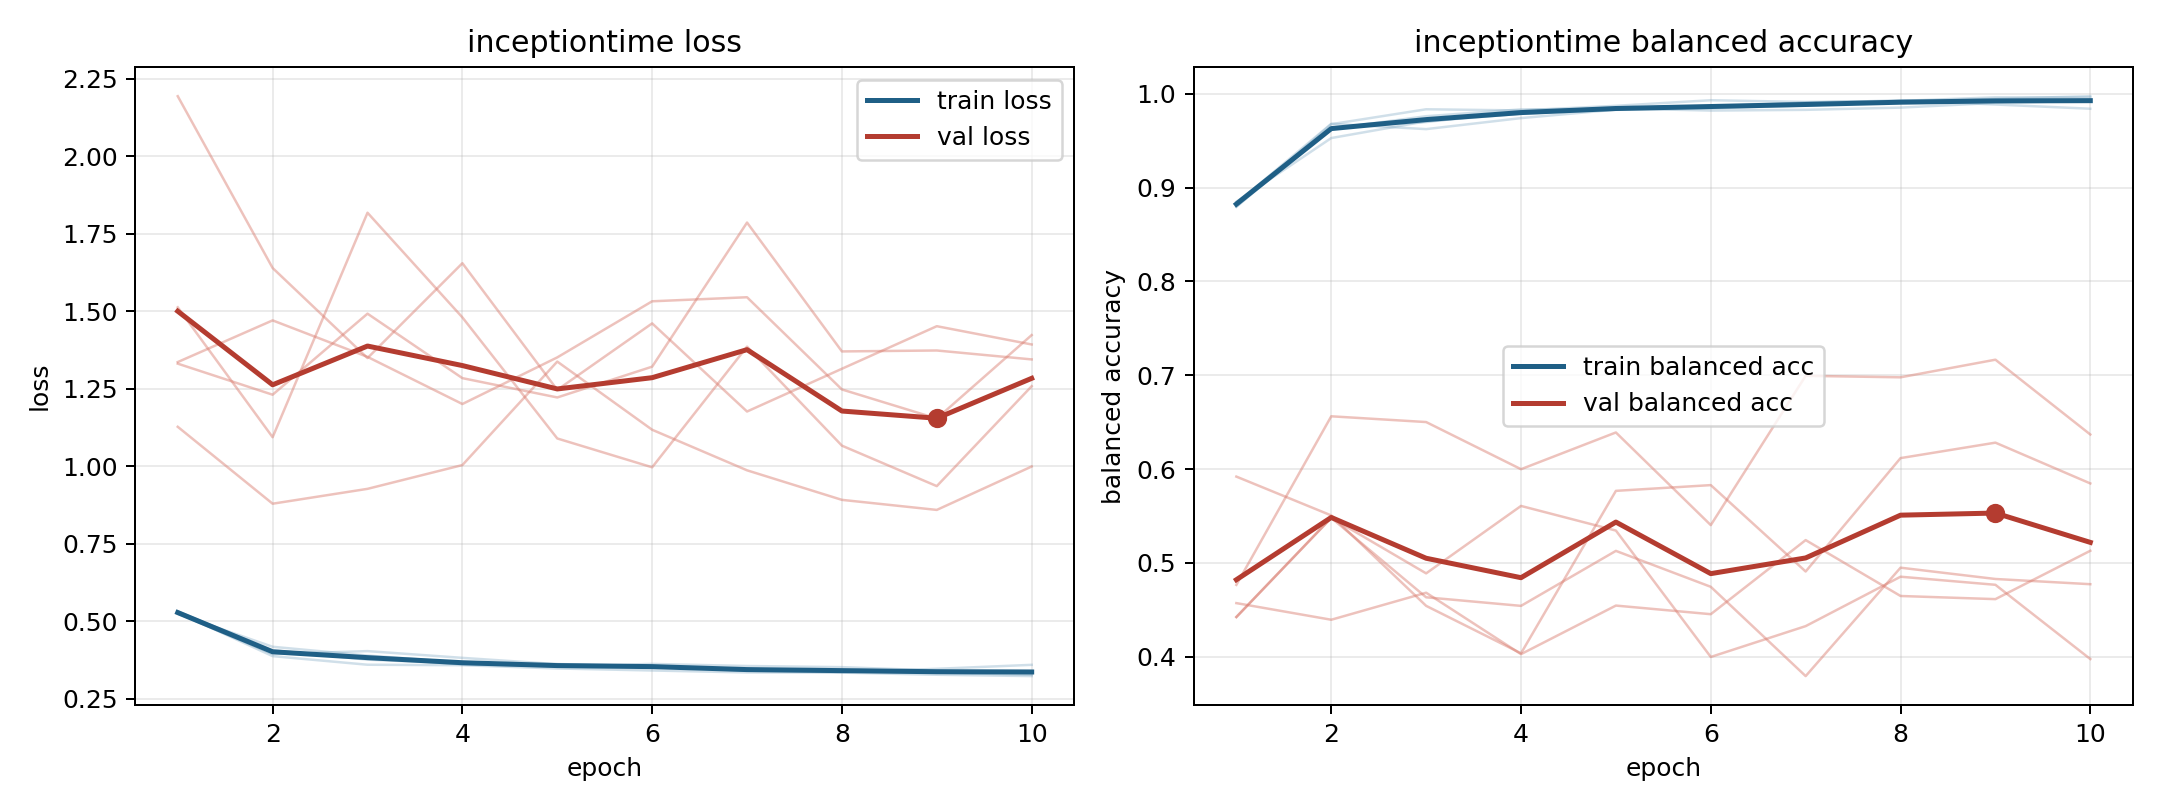

The data file committed next to this chart (first rows):
model, fold, epoch, train_loss, train_balanced_accuracy, val_loss, val_balanced_accuracy
inceptiontime, 1, 1, 0.5288, 0.8796, 1.331, 0.4422
inceptiontime, 1, 2, 0.3882, 0.9678, 1.231, 0.5478
inceptiontime, 1, 3, 0.3604, 0.9837, 1.492, 0.4632
inceptiontime, 1, 4, 0.3589, 0.9824, 1.284, 0.454
inceptiontime, 1, 5, 0.3484, 0.9874, 1.222, 0.5127
inceptiontime, 1, 6, 0.3419, 0.9933, 1.321, 0.4744
inceptiontime, 1, 7, 0.3356, 0.9915, 1.786, 0.3791
inceptiontime, 1, 8, 0.3351, 0.9926, 1.371, 0.4948
inceptiontime, 1, 9, 0.3282, 0.9964, 1.374, 0.4827
inceptiontime, 1, 10, 0.3238, 0.9963, 1.345, 0.4772
inceptiontime, 2, 1, 0.5244, 0.8849, 1.336, 0.442
inceptiontime, 2, 2, 0.4183, 0.953, 1.471, 0.5479
inceptiontime, 2, 3, 0.39, 0.9708, 1.353, 0.4887
inceptiontime, 2, 4, 0.3676, 0.9789, 1.201, 0.5606
inceptiontime, 2, 5, 0.3591, 0.9831, 1.351, 0.5344
inceptiontime, 2, 6, 0.3538, 0.9847, 1.532, 0.3996
inceptiontime, 2, 7, 0.3442, 0.9877, 1.545, 0.4324
inceptiontime, 2, 8, 0.3403, 0.9925, 1.248, 0.4851
inceptiontime, 2, 9, 0.3371, 0.9927, 1.154, 0.4765
inceptiontime, 2, 10, 0.3333, 0.9934, 1.423, 0.3973
inceptiontime, 3, 1, 0.5315, 0.8846, 2.193, 0.457
inceptiontime, 3, 2, 0.4071, 0.9628, 1.64, 0.4392
inceptiontime, 3, 3, 0.3769, 0.9763, 1.349, 0.4681
inceptiontime, 3, 4, 0.3642, 0.9836, 1.655, 0.4026
inceptiontime, 3, 5, 0.3626, 0.9841, 1.247, 0.4544
inceptiontime, 3, 6, 0.3571, 0.9868, 1.461, 0.4452
inceptiontime, 3, 7, 0.3465, 0.9908, 1.177, 0.5242
inceptiontime, 3, 8, 0.3429, 0.9925, 1.315, 0.4646
inceptiontime, 3, 9, 0.3352, 0.9948, 1.452, 0.4612
inceptiontime, 3, 10, 0.3279, 0.9976, 1.393, 0.5128
inceptiontime, 4, 1, 0.5328, 0.8799, 1.128, 0.4764
inceptiontime, 4, 2, 0.4028, 0.9636, 0.8796, 0.6562
inceptiontime, 4, 3, 0.3847, 0.97, 0.9275, 0.6501
inceptiontime, 4, 4, 0.3614, 0.9815, 1.004, 0.5998
inceptiontime, 4, 5, 0.356, 0.9846, 1.338, 0.639
inceptiontime, 4, 6, 0.3631, 0.9823, 1.118, 0.5402
inceptiontime, 4, 7, 0.3564, 0.9831, 0.9873, 0.6994
inceptiontime, 4, 8, 0.3527, 0.9854, 0.892, 0.6978
inceptiontime, 4, 9, 0.3418, 0.9905, 0.8596, 0.7166
inceptiontime, 4, 10, 0.3401, 0.9927, 0.9996, 0.6368
inceptiontime, 5, 1, 0.526, 0.8835, 1.513, 0.5919
inceptiontime, 5, 2, 0.3948, 0.9682, 1.094, 0.5505
inceptiontime, 5, 3, 0.4044, 0.9625, 1.818, 0.4541
inceptiontime, 5, 4, 0.3826, 0.9743, 1.48, 0.4034
inceptiontime, 5, 5, 0.3623, 0.9833, 1.09, 0.5767
inceptiontime, 5, 6, 0.3561, 0.986, 0.997, 0.5828
inceptiontime, 5, 7, 0.3413, 0.9908, 1.386, 0.4907
inceptiontime, 5, 8, 0.3364, 0.993, 1.067, 0.6116
inceptiontime, 5, 9, 0.3473, 0.9887, 0.9363, 0.6281
inceptiontime, 5, 10, 0.3601, 0.9842, 1.258, 0.5846
